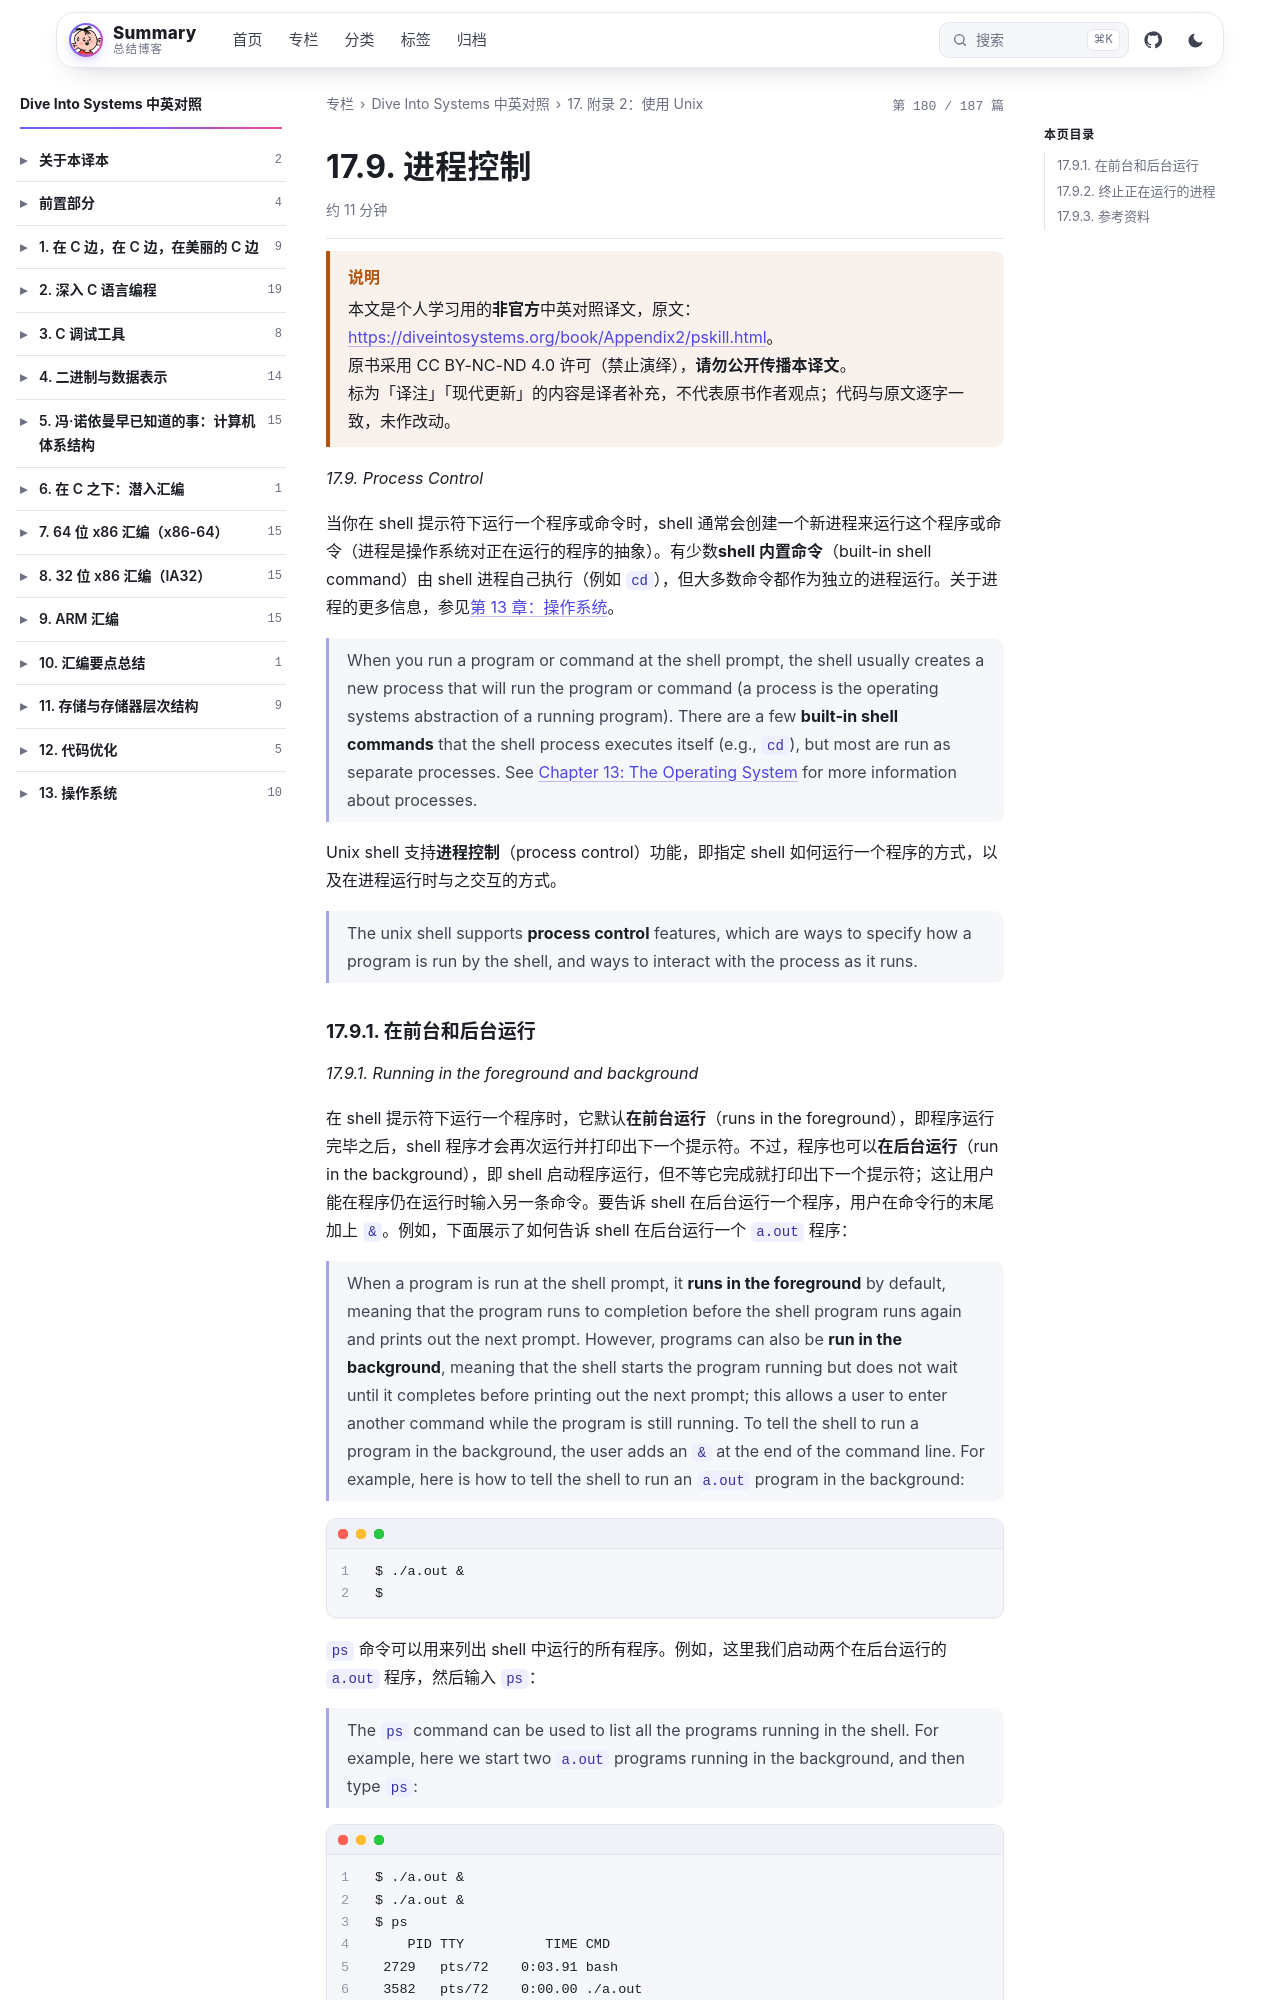

repository: wenPKtalk/wenpktalk.github.io · page: dive-into-systems/Appendix2/17.9-pskill.html · generator: jekyll

---
title: "17.9. 进程控制"
original: https://diveintosystems.org/book/Appendix2/pskill.html
credit: "Dive Into Systems (Suzanne J. Matthews, Tia Newhall, Kevin C. Webb)"
license: "CC BY-NC-ND 4.0 — 原书版权归作者所有"
book: dive-into-systems
chapter: Appendix2
order: 10
disableNunjucks: true
---

> [!WARNING] 说明
> 本文是个人学习用的**非官方**中英对照译文，原文：<https://diveintosystems.org/book/Appendix2/pskill.html>。
> 原书采用 CC BY-NC-ND 4.0 许可（禁止演绎），**请勿公开传播本译文**。
> 标为「译注」「现代更新」的内容是译者补充，不代表原书作者观点；代码与原文逐字一致，未作改动。


*17.9. Process Control*

当你在 shell 提示符下运行一个程序或命令时，shell 通常会创建一个新进程来运行这个程序或命令（进程是操作系统对正在运行的程序的抽象）。有少数**shell 内置命令**（built-in shell command）由 shell 进程自己执行（例如 `cd`），但大多数命令都作为独立的进程运行。关于进程的更多信息，参见[第 13 章：操作系统](../C13-OS/13.0-index.html)。

> When you run a program or command at the shell prompt, the shell usually creates a new process that will run the program or command (a process is the operating systems abstraction of a running program). There are a few **built-in shell commands** that the shell process executes itself (e.g., `cd`), but most are run as separate processes. See [Chapter 13: The Operating System](../C13-OS/13.0-index.html) for more information about processes.

Unix shell 支持**进程控制**（process control）功能，即指定 shell 如何运行一个程序的方式，以及在进程运行时与之交互的方式。

> The unix shell supports **process control** features, which are ways to specify how a program is run by the shell, and ways to interact with the process as it runs.
